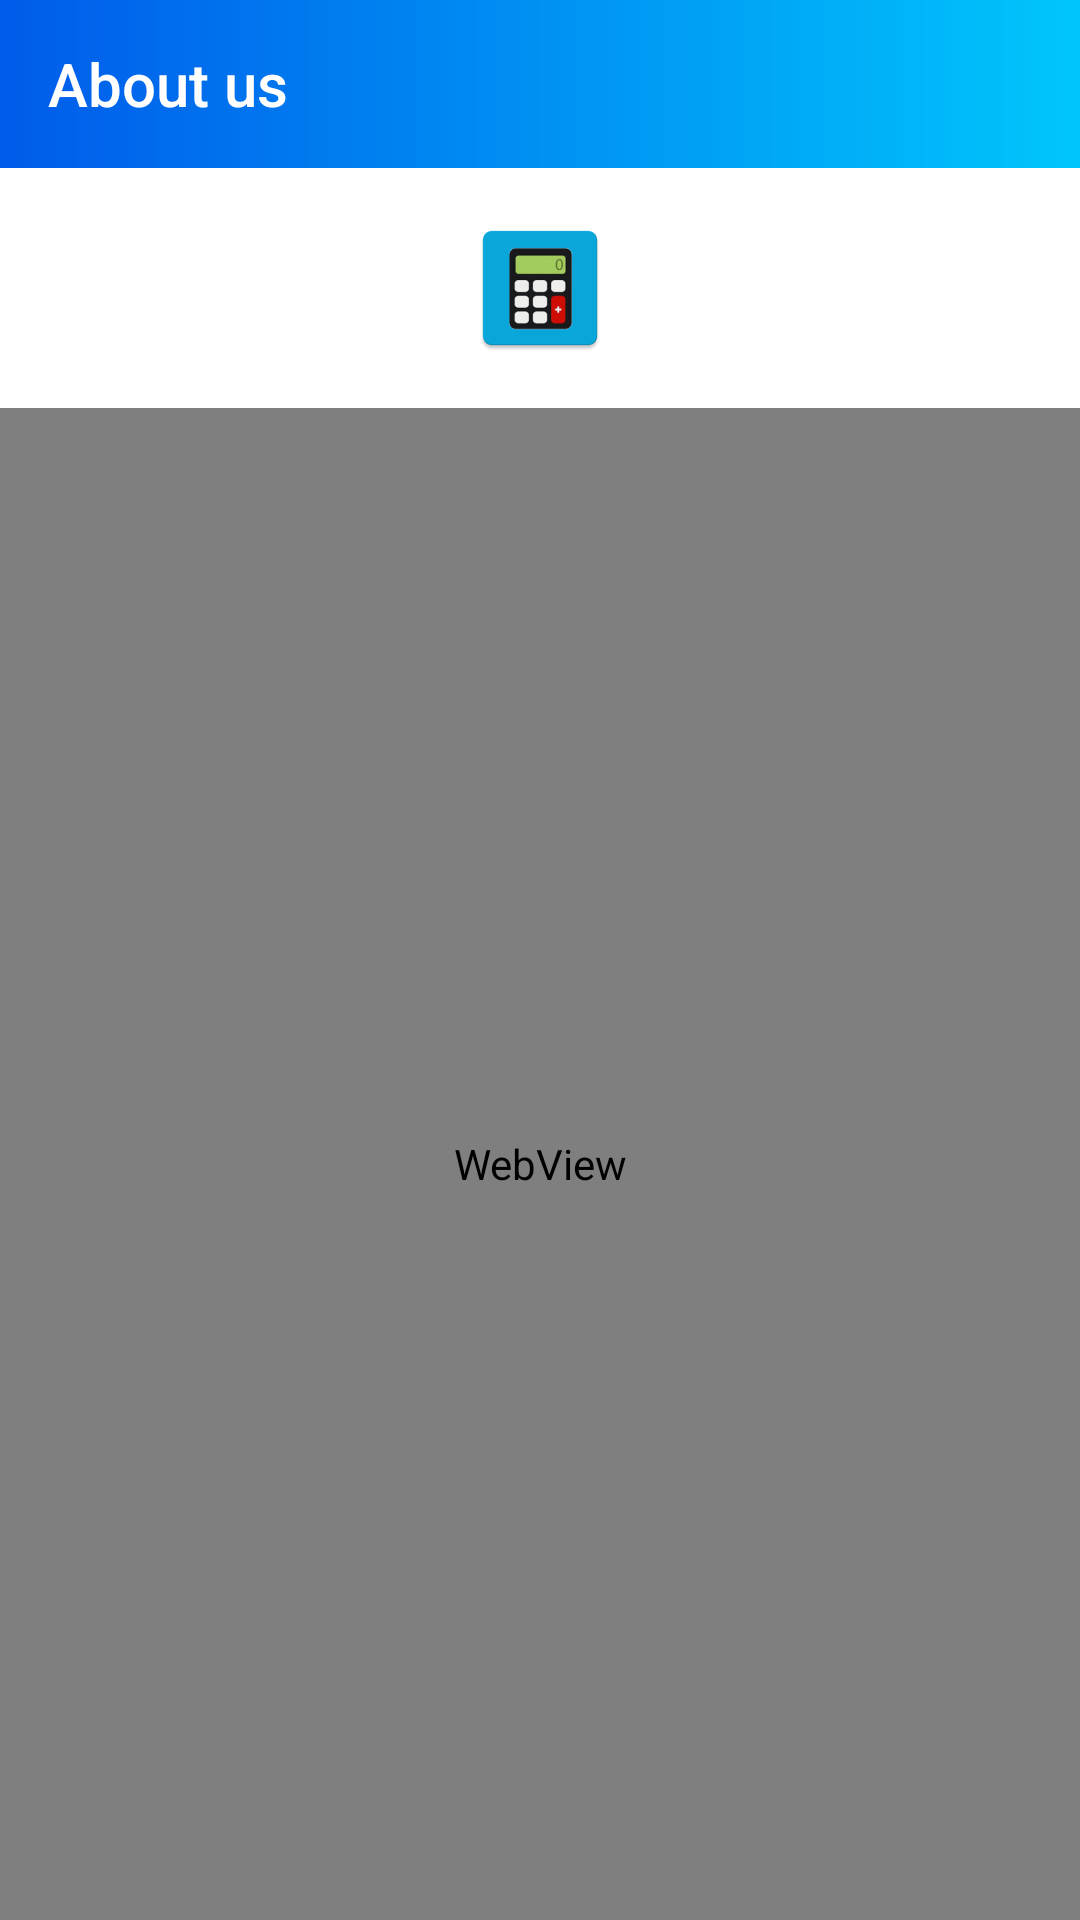

The Android layout XML behind this screen, and the referenced resources:
<!-- AndroidManifest.xml: application theme Theme.MyCalculator -->
<!-- res/layout/activity_about.xml -->
<?xml version="1.0" encoding="utf-8"?>
<LinearLayout
    xmlns:android="http://schemas.android.com/apk/res/android"
    xmlns:app="http://schemas.android.com/apk/res-auto"
    xmlns:tools="http://schemas.android.com/tools"
    android:layout_width="match_parent"
    android:layout_height="match_parent"
    tools:context=".AboutActivity"
    android:orientation="vertical"
    android:background="@color/white">
    <androidx.appcompat.widget.Toolbar
        android:id="@+id/actionAbout"
        android:layout_width="match_parent"
        android:layout_height="?android:actionBarSize"
        android:background="@drawable/bg_gradient_actionbar"
        app:title="About us"
        android:theme="@style/ThemeOverlay.AppCompat.Dark.ActionBar"/>
    <ImageView
        android:layout_width="wrap_content"
        android:layout_height="wrap_content"
        android:src="@mipmap/ic_launcher"
        android:layout_gravity="center"
        android:paddingVertical="16dp"
        android:contentDescription="@null" />
    <WebView
        android:id="@+id/webView"
        android:overScrollMode="never"
        android:layout_width="match_parent"
        android:layout_height="match_parent"/>
</LinearLayout>
<!-- resources referenced by this layout -->
<resources>
  <color name="white">#FFFFFFFF</color>
  <!-- drawable bg_gradient_actionbar (drawable) -->
  <?xml version="1.0" encoding="utf-8"?>
  <shape xmlns:android="http://schemas.android.com/apk/res/android" android:shape="rectangle">
      <gradient
          android:angle="180"
          android:startColor="@color/start_color_actionbar"
          android:endColor="@color/end_color_actionbar"
          android:type="linear"/>
  </shape>
  <!-- mipmap ic_launcher: png bitmap (mipmap-hdpi, 2532 bytes) -->
  <style name="Theme.MyCalculator" parent="Theme.AppCompat.Light.NoActionBar">
          
          <item name="colorPrimary">@color/purple_500</item>
          <item name="colorPrimaryVariant">@color/purple_700</item>
          <item name="colorOnPrimary">@color/white</item>
          
          <item name="colorSecondary">@color/teal_200</item>
          <item name="colorSecondaryVariant">@color/teal_700</item>
          <item name="colorOnSecondary">@color/black</item>
          <item name="android:forceDarkAllowed" tools:targetApi="q">false</item>
          <item name="android:layoutDirection">ltr</item>
          
          <item name="android:statusBarColor" tools:targetApi="l">@color/blue_a200</item>
          
      </style>
  <color name="start_color_actionbar">#00c6fb</color>
  <color name="end_color_actionbar">#005bea</color>
  <color name="purple_500">#FF6200EE</color>
  <color name="purple_700">#FF3700B3</color>
  <color name="teal_200">#FF03DAC5</color>
  <color name="teal_700">#FF018786</color>
  <color name="black">#FF000000</color>
  <color name="blue_a200">#448AFF</color>
</resources>
